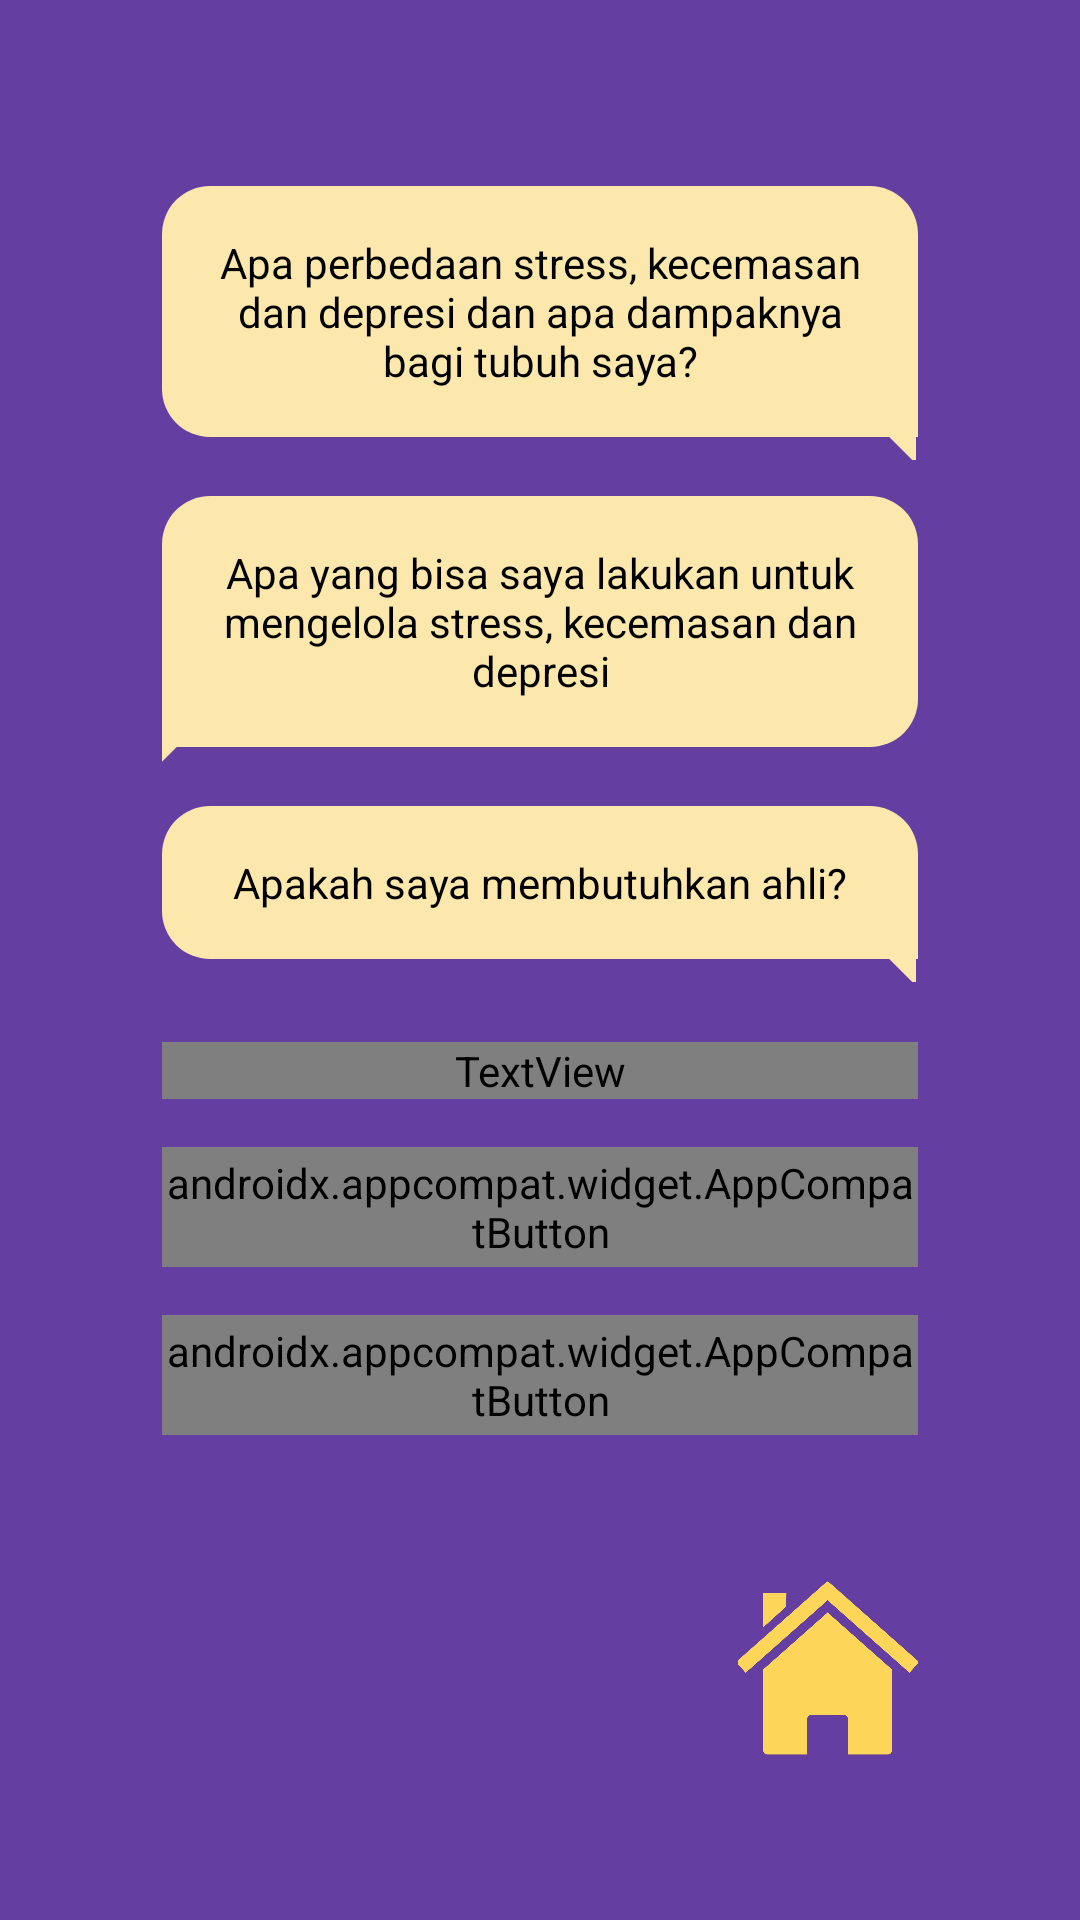

Android layout source for this screen:
<!-- AndroidManifest.xml: application theme Theme.IceTetik -->
<!-- res/layout/activity_onboard_video_info.xml -->
<?xml version="1.0" encoding="utf-8"?>
<androidx.constraintlayout.widget.ConstraintLayout xmlns:android="http://schemas.android.com/apk/res/android"
    xmlns:app="http://schemas.android.com/apk/res-auto"
    xmlns:tools="http://schemas.android.com/tools"
    android:layout_width="match_parent"
    android:layout_height="match_parent"
    android:padding="30dp"
    tools:context=".page.questionnaire.OnboardVideoInfoActivity"
    android:background="@color/primaryBackgroundColor"
    >

    <androidx.constraintlayout.widget.ConstraintLayout
        android:layout_width="match_parent"
        android:layout_height="match_parent"
        android:background="@drawable/fr_container_questionnaire"
        android:padding="24dp"
        app:layout_constraintStart_toStartOf="parent"
        app:layout_constraintEnd_toEndOf="parent"
        app:layout_constraintTop_toTopOf="parent"
        app:layout_constraintBottom_toBottomOf="parent"
        >

        <LinearLayout
            android:id="@+id/ll_difference"
            android:layout_width="match_parent"
            android:layout_height="wrap_content"
            android:layout_gravity="center"
            android:layout_marginVertical="8dp"
            android:orientation="vertical"
            app:layout_constraintEnd_toEndOf="parent"
            app:layout_constraintStart_toStartOf="parent"
            app:layout_constraintTop_toTopOf="parent"
            >

            <TextView
                android:layout_width="match_parent"
                android:layout_height="match_parent"
                android:text="@string/txt_differences_all_level"
                android:textAlignment="center"
                android:textColor="@color/black"
                android:padding="16dp"
                android:background="@drawable/fr_container_chat_right"/>

            <ImageView
                android:layout_marginTop="-4.5dp"
                android:layout_marginEnd="4.5dp"
                android:layout_width="8dp"
                android:layout_height="16dp"
                android:layout_gravity="end"
                android:rotation="90"
                android:background="@drawable/fr_corner_chat"
                android:contentDescription="@null"
                />

        </LinearLayout>

        <LinearLayout
            android:id="@+id/ll_what_can_i_do"
            android:layout_width="match_parent"
            android:layout_height="wrap_content"
            android:layout_gravity="center"
            android:layout_marginVertical="8dp"
            android:orientation="vertical"
            app:layout_constraintEnd_toEndOf="parent"
            app:layout_constraintStart_toStartOf="parent"
            app:layout_constraintTop_toBottomOf="@id/ll_difference"
            >

            <TextView
                android:layout_width="match_parent"
                android:layout_height="match_parent"
                android:background="@drawable/fr_container_chat_left"
                android:padding="16dp"
                android:text="@string/txt_what_can_i_do_for_you"
                android:textAlignment="center"
                android:textColor="@color/black" />

            <ImageView
                android:layout_marginTop="-4.5dp"
                android:layout_marginEnd="4.5dp"
                android:layout_width="8dp"
                android:layout_height="16dp"
                android:layout_gravity="start"
                android:rotation="90"
                android:scaleY="-1"
                android:background="@drawable/fr_corner_chat"
                android:contentDescription="@null"
                />

        </LinearLayout>

        <LinearLayout
            android:id="@+id/ll_need_expert"
            android:layout_width="match_parent"
            android:layout_height="wrap_content"
            android:layout_gravity="center"
            android:layout_marginVertical="8dp"
            android:orientation="vertical"
            app:layout_constraintEnd_toEndOf="parent"
            app:layout_constraintStart_toStartOf="parent"
            app:layout_constraintTop_toBottomOf="@id/ll_what_can_i_do"
            >

            <TextView
                android:layout_width="match_parent"
                android:layout_height="match_parent"
                android:text="@string/txt_do_you_need_expert"
                android:textColor="@color/black"
                android:textAlignment="center"
                android:padding="16dp"
                android:background="@drawable/fr_container_chat_right"/>

            <ImageView
                android:layout_marginTop="-4.5dp"
                android:layout_marginEnd="4.5dp"
                android:layout_width="8dp"
                android:layout_height="16dp"
                android:layout_gravity="end"
                android:rotation="90"
                android:background="@drawable/fr_corner_chat"
                android:contentDescription="@null"
                />

        </LinearLayout>

        <TextView
            android:id="@+id/tv_title_feature"
            android:layout_width="match_parent"
            android:layout_height="wrap_content"
            android:fontFamily="@font/league_spartan_medium"
            android:text="@string/txt_find_more"
            android:textAlignment="center"
            android:textSize="16sp"
            android:textColor="@color/black"
            android:layout_marginTop="16dp"
            app:layout_constraintEnd_toEndOf="parent"
            app:layout_constraintStart_toStartOf="parent"
            app:layout_constraintTop_toBottomOf="@id/ll_need_expert" />


        <androidx.appcompat.widget.AppCompatButton
            android:id="@+id/btn_video"
            android:layout_width="match_parent"
            android:layout_height="40dp"
            android:layout_marginVertical="16dp"
            android:background="@drawable/fr_button_option_questionnaire"
            android:fontFamily="@font/league_spartan_medium"
            android:gravity="center"
            android:text="@string/txt_recommendation"
            android:textAllCaps="true"
            android:textColor="@color/primaryBackgroundColor"
            android:textSize="16sp"
            android:textStyle="bold"
            app:layout_constraintTop_toBottomOf="@id/tv_title_feature"
            app:layout_constraintStart_toStartOf="parent"
            app:layout_constraintEnd_toEndOf="parent"
            />

        <androidx.appcompat.widget.AppCompatButton
            android:id="@+id/btn_infographic"
            android:layout_width="match_parent"
            android:layout_height="40dp"
            android:layout_marginVertical="16dp"
            android:background="@drawable/fr_button_option_questionnaire"
            android:fontFamily="@font/league_spartan_medium"
            android:gravity="center"
            android:text="@string/txt_infographic"
            android:textAllCaps="true"
            android:textColor="@color/primaryBackgroundColor"
            android:textSize="16sp"
            android:textStyle="bold"
            app:layout_constraintTop_toBottomOf="@id/btn_video"
            app:layout_constraintStart_toStartOf="parent"
            app:layout_constraintEnd_toEndOf="parent"
            />

        <ImageButton
            android:id="@+id/btn_home"
            android:layout_width="60dp"
            android:layout_height="60dp"
            android:background="@android:color/transparent"
            android:scaleType="centerCrop"
            android:src="@drawable/img_home"
            android:contentDescription="@string/cd_icon_home"
            app:tint="@color/cream_100"
            app:layout_constraintEnd_toEndOf="parent"
            app:layout_constraintBottom_toBottomOf="parent"
            />



    </androidx.constraintlayout.widget.ConstraintLayout>







</androidx.constraintlayout.widget.ConstraintLayout>
<!-- resources referenced by this layout -->
<resources>
  <color name="black">#FF000000</color>
  <color name="cream_100">#FFfdd559</color>
  <color name="primaryBackgroundColor">#FF653EA1</color>
  <!-- drawable fr_container_chat_left (drawable) -->
  <shape xmlns:android="http://schemas.android.com/apk/res/android"
      android:shape="rectangle">
      <solid android:color="@color/cream_50" />
      <corners
          android:bottomRightRadius="16dp"
          android:bottomLeftRadius="0dp"
          android:topLeftRadius="16dp"
          android:topRightRadius="16dp"/>
  </shape>
  <!-- drawable fr_container_chat_right (drawable) -->
  <shape xmlns:android="http://schemas.android.com/apk/res/android"
      android:shape="rectangle">
      <solid android:color="@color/cream_50" />
      <corners
          android:bottomRightRadius="0dp"
          android:bottomLeftRadius="16dp"
          android:topLeftRadius="16dp"
          android:topRightRadius="16dp"/>
  </shape>
  <!-- drawable fr_corner_chat (drawable) -->
  <layer-list xmlns:android="http://schemas.android.com/apk/res/android">
      <item>
          <rotate
              android:fromDegrees="45"
              android:pivotX="135%"
              android:pivotY="15%"
              android:toDegrees="45"
              >
              <shape android:shape="rectangle">
                  <solid android:color="@color/cream_50"/>
  
              </shape>
          </rotate>
      </item>
  </layer-list>
  <!-- drawable img_home: png bitmap (drawable, 51648 bytes) -->
  <string name="cd_icon_home">Icon home</string>
  <string name="txt_differences_all_level">Apa perbedaan stress, kecemasan dan depresi dan apa dampaknya bagi tubuh saya?</string>
  <string name="txt_do_you_need_expert">Apakah saya membutuhkan ahli?</string>
  <string name="txt_find_more">Cari tahu lebih dalam mengenai stress, kecemasan, depresi, ataupun gangguan mental emosional lainnya, melalui fitur berikut:</string>
  <string name="txt_infographic">Infografis</string>
  <string name="txt_recommendation">Video Pilihan</string>
  <string name="txt_what_can_i_do_for_you">Apa yang bisa saya lakukan untuk mengelola stress, kecemasan dan depresi</string>
  <style name="Theme.IceTetik" parent="Base.Theme.IceTetik" />
  <color name="cream_50">#FFfce7ad</color>
  <style name="Base.Theme.IceTetik" parent="Theme.Material3.DayNight.NoActionBar">
          
           <item name="colorPrimaryDark">@color/primaryBackgroundColor</item>
      </style>
</resources>
